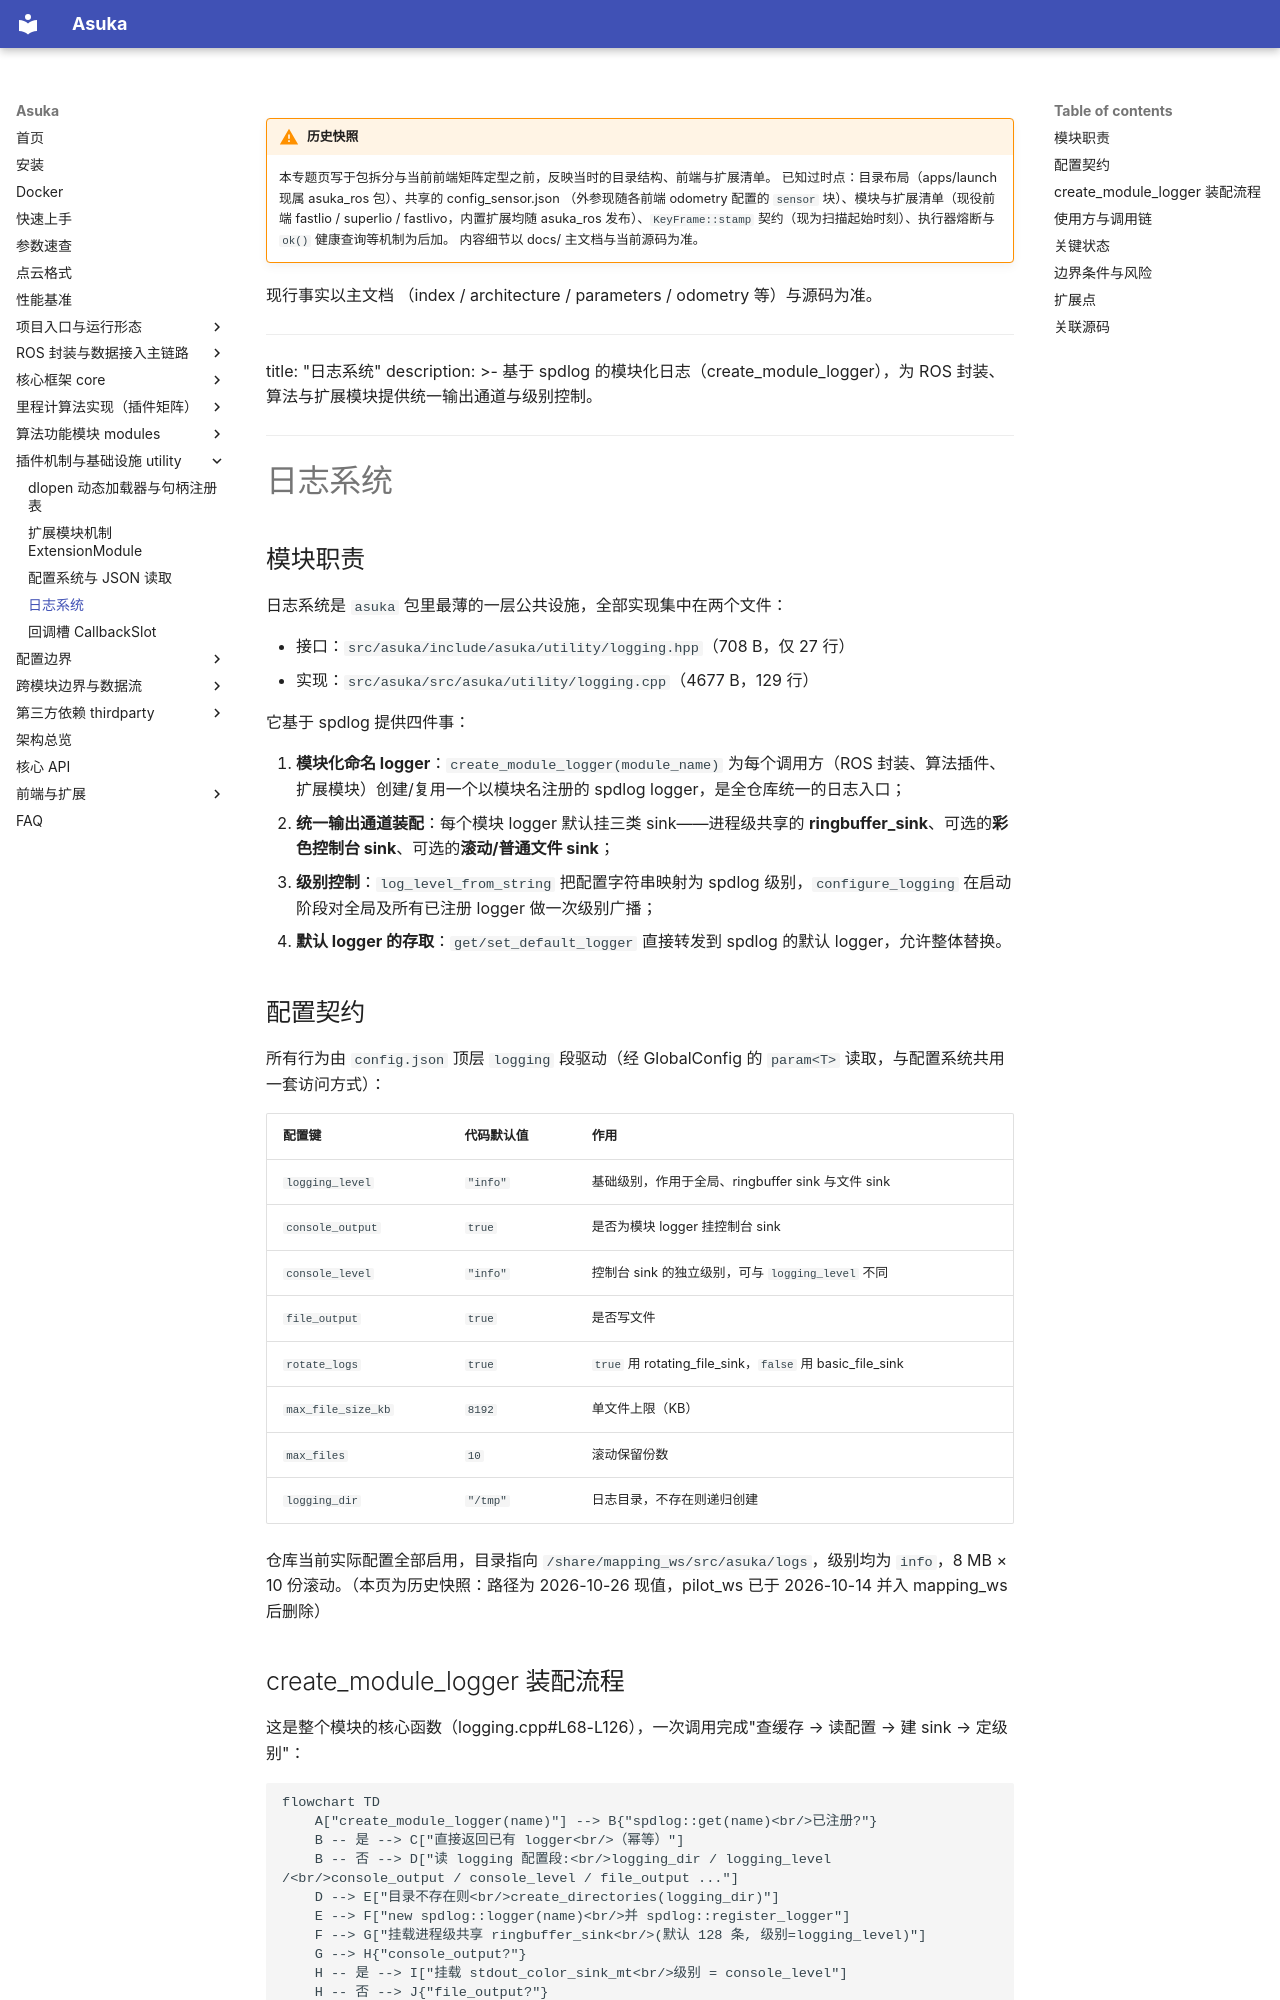

repository: AphroraC/asuka · page: wiki/infra/04.html · generator: mkdocs

!!! warning "历史快照"

    本专题页写于包拆分与当前前端矩阵定型之前，反映当时的目录结构、前端与扩展清单。
    已知过时点：目录布局（apps/launch 现属 asuka_ros 包）、共享的 config_sensor.json
    （外参现随各前端 odometry 配置的 `sensor` 块）、模块与扩展清单（现役前端
    fastlio / superlio / fastlivo，内置扩展均随 asuka_ros 发布）、`KeyFrame::stamp`
    契约（现为扫描起始时刻）、执行器熔断与 `ok()` 健康查询等机制为后加。
    内容细节以 docs/ 主文档与当前源码为准。

现行事实以主文档
    （index / architecture / parameters / odometry 等）与源码为准。

---
title: "日志系统"
description: >-
  基于 spdlog 的模块化日志（create_module_logger），为 ROS 封装、算法与扩展模块提供统一输出通道与级别控制。
---

# 日志系统

## 模块职责

日志系统是 `asuka` 包里最薄的一层公共设施，全部实现集中在两个文件：

- 接口：`src/asuka/include/asuka/utility/logging.hpp`（708 B，仅 27 行）
- 实现：`src/asuka/src/asuka/utility/logging.cpp`（4677 B，129 行）

它基于 spdlog 提供四件事：

1. **模块化命名 logger**：`create_module_logger(module_name)` 为每个调用方（ROS 封装、算法插件、扩展模块）创建/复用一个以模块名注册的 spdlog logger，是全仓库统一的日志入口；
2. **统一输出通道装配**：每个模块 logger 默认挂三类 sink——进程级共享的 **ringbuffer_sink**、可选的**彩色控制台 sink**、可选的**滚动/普通文件 sink**；
3. **级别控制**：`log_level_from_string` 把配置字符串映射为 spdlog 级别，`configure_logging` 在启动阶段对全局及所有已注册 logger 做一次级别广播；
4. **默认 logger 的存取**：`get/set_default_logger` 直接转发到 spdlog 的默认 logger，允许整体替换。

## 配置契约

所有行为由 `config.json` 顶层 `logging` 段驱动（经 GlobalConfig 的 `param<T>` 读取，与配置系统共用一套访问方式）：

| 配置键 | 代码默认值 | 作用 |
|---|---|---|
| `logging_level` | `"info"` | 基础级别，作用于全局、ringbuffer sink 与文件 sink |
| `console_output` | `true` | 是否为模块 logger 挂控制台 sink |
| `console_level` | `"info"` | 控制台 sink 的独立级别，可与 `logging_level` 不同 |
| `file_output` | `true` | 是否写文件 |
| `rotate_logs` | `true` | `true` 用 rotating_file_sink，`false` 用 basic_file_sink |
| `max_file_size_kb` | `8192` | 单文件上限（KB） |
| `max_files` | `10` | 滚动保留份数 |
| `logging_dir` | `"/tmp"` | 日志目录，不存在则递归创建 |

仓库当前实际配置全部启用，目录指向 `/share/mapping_ws/src/asuka/logs`，级别均为 `info`，8 MB × 10 份滚动。（本页为历史快照：路径为 2026-10-26 现值，pilot_ws 已于 2026-10-14 并入 mapping_ws 后删除）
